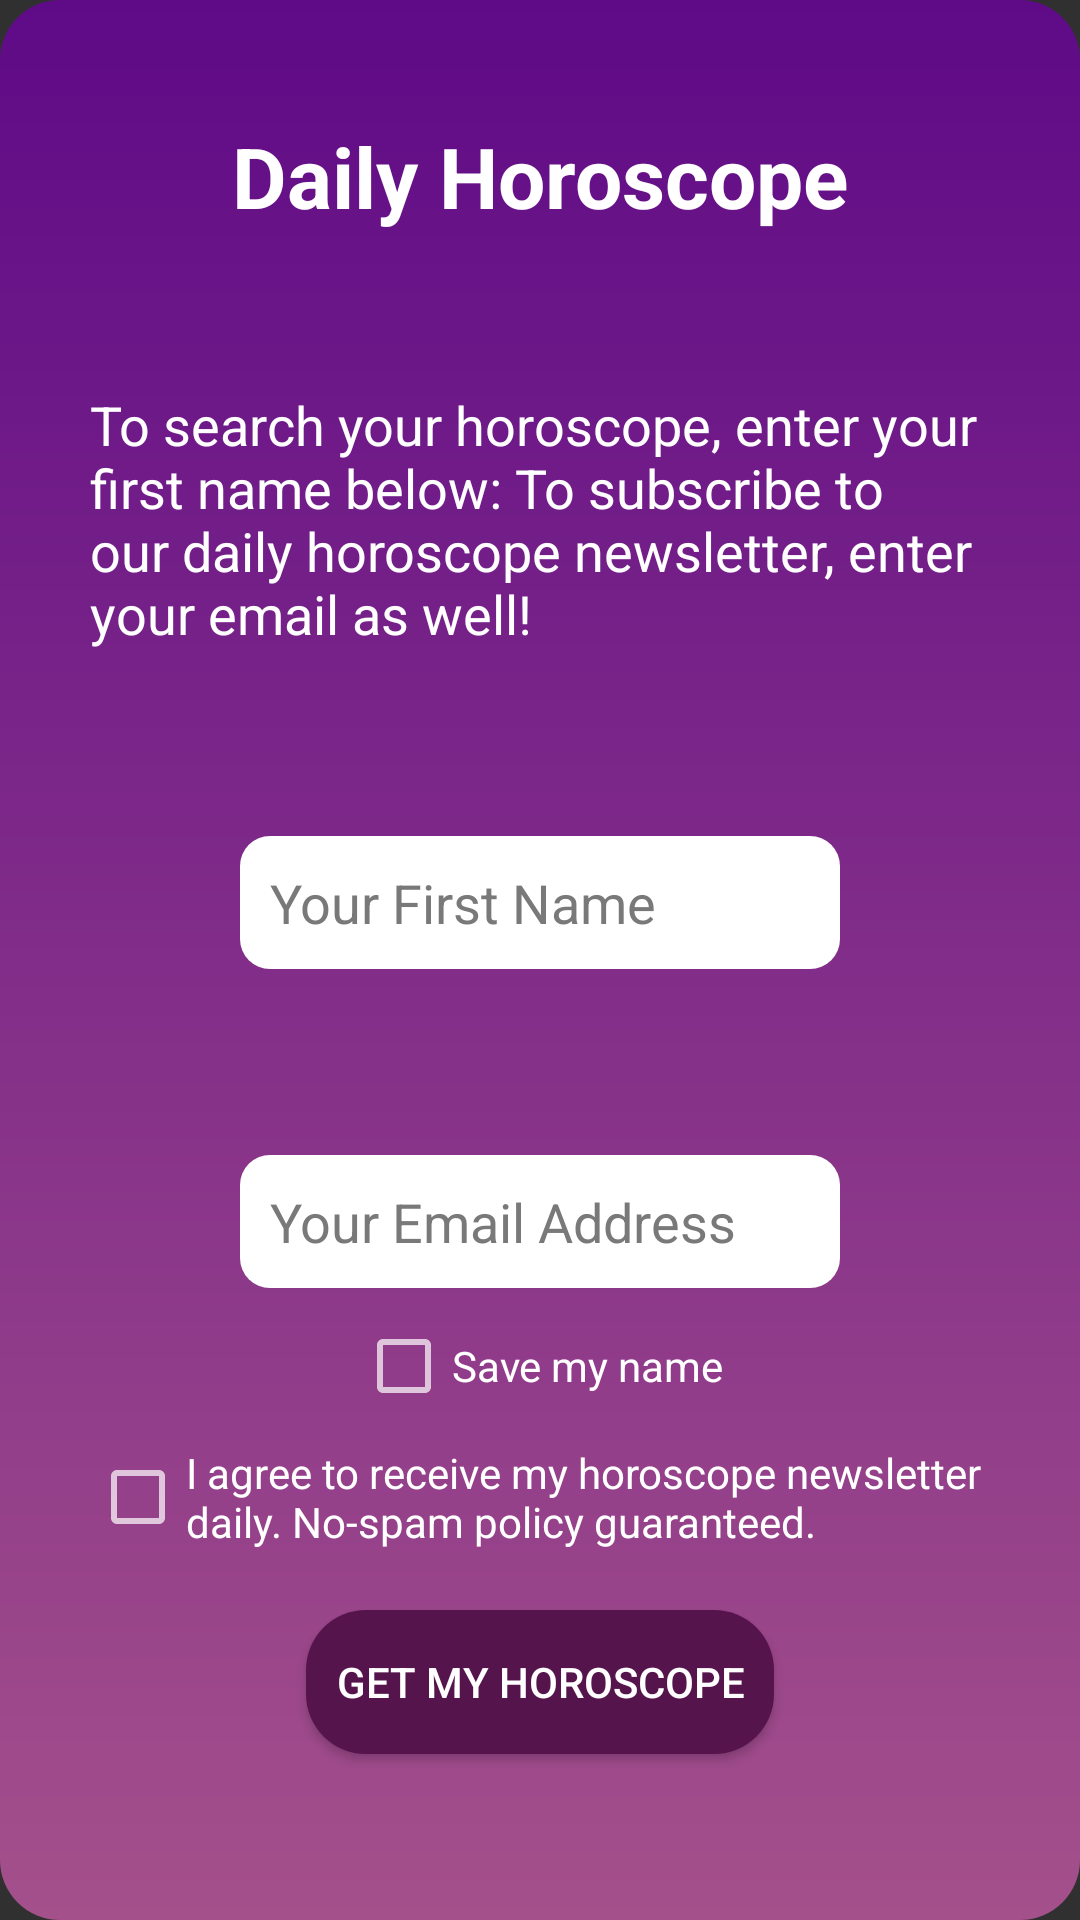

This screen was rendered from an Android layout file. Write that file and the resources it references.
<!-- AndroidManifest.xml: application theme AppTheme -->
<!-- res/layout/widget_horoscope.xml -->
<?xml version="1.0" encoding="utf-8"?>
<androidx.constraintlayout.widget.ConstraintLayout xmlns:android="http://schemas.android.com/apk/res/android"
    xmlns:app="http://schemas.android.com/apk/res-auto"
    xmlns:tools="http://schemas.android.com/tools"
    android:layout_width="match_parent"
    android:layout_height="match_parent"
    android:layout_gravity="center"
    android:background="@drawable/gradiant_purple"
    android:padding="@dimen/padding_regular"
    style="?android:buttonBarButtonStyle"
     >

    <TextView
        android:id="@+id/widget_horoscope_title_txtView"
        android:layout_width="wrap_content"
        android:layout_height="wrap_content"
        android:layout_marginTop="@dimen/normal_margin_small"
        android:layout_marginBottom="@dimen/normal_margin_small"
        app:layout_constraintLeft_toLeftOf="parent"
        app:layout_constraintRight_toRightOf="parent"
        app:layout_constraintTop_toTopOf="parent"
        android:text="@string/widget_horoscope_title"
        android:textColor="@color/white"
        android:textSize="@dimen/text_title"
        android:textStyle="bold"
        />

    <TextView
        android:id="@+id/widget_horoscope_txt_txtView"
        android:layout_width="wrap_content"
        android:layout_height="wrap_content"
        android:layout_marginTop="@dimen/normal_margin_small"
        android:layout_marginBottom="@dimen/normal_margin_small"
        app:layout_constraintLeft_toLeftOf="parent"
        app:layout_constraintRight_toRightOf="parent"
        app:layout_constraintTop_toBottomOf="@id/widget_horoscope_title_txtView"
        app:layout_constraintBottom_toTopOf="@id/widget_horoscope_input_name"
        android:text="@string/widget_horoscope_text"
        android:textColor="@color/white"
        android:textSize="@dimen/text_size_regular"
        />

    <EditText
        android:id="@+id/widget_horoscope_input_name"
        android:layout_width="200dp"
        android:layout_height="wrap_content"
        android:layout_marginTop="@dimen/normal_margin_small"
        android:layout_marginBottom="@dimen/normal_margin_small"
        app:layout_constraintLeft_toLeftOf="parent"
        app:layout_constraintRight_toRightOf="parent"
        app:layout_constraintTop_toBottomOf="@id/widget_horoscope_txt_txtView"
        app:layout_constraintBottom_toTopOf="@id/widget_horoscope_input_email"
        android:padding="@dimen/padding_small"
        android:text="@string/widget_horoscope_input_name"
        android:textColor="@color/basic"
        android:background="@drawable/border_white_fill"
        android:autofillHints="name"
        android:inputType="textPersonName"
        />

    <EditText
        android:id="@+id/widget_horoscope_input_email"
        android:layout_width="200dp"
        android:layout_height="wrap_content"
        android:layout_marginTop="@dimen/normal_margin_small"
        android:layout_marginBottom="@dimen/normal_margin_small"
        app:layout_constraintLeft_toLeftOf="parent"
        app:layout_constraintRight_toRightOf="parent"
        app:layout_constraintTop_toBottomOf="@id/widget_horoscope_input_name"
        app:layout_constraintBottom_toTopOf="@id/widget_horoscope_consent_checkBox"
        android:padding="@dimen/padding_small"
        android:text="@string/widget_horoscope_input_email"
        android:textColor="@color/basic"
        android:background="@drawable/border_white_fill"
        android:autofillHints="email"
        android:inputType="textEmailAddress"
        />

    <CheckBox
        android:id="@+id/widget_horoscope_remember_checkBox"
        android:layout_width="wrap_content"
        android:layout_height="wrap_content"
        android:layout_marginTop="@dimen/normal_margin_small"
        android:layout_marginBottom="@dimen/normal_margin_small"
        app:layout_constraintTop_toBottomOf="@id/widget_horoscope_input_email"
        app:layout_constraintBottom_toTopOf="widget_horoscope_consent_checkBox"
        app:layout_constraintLeft_toLeftOf="parent"
        app:layout_constraintRight_toRightOf="parent"
        android:text="@string/horoscope_remember"
        android:textColor="@color/white"
        />

    <CheckBox
        android:id="@+id/widget_horoscope_consent_checkBox"
        android:layout_width="wrap_content"
        android:layout_height="wrap_content"
        android:layout_marginTop="@dimen/normal_margin_small"
        android:layout_marginBottom="@dimen/normal_margin_small"
        app:layout_constraintLeft_toLeftOf="parent"
        app:layout_constraintRight_toRightOf="parent"
        app:layout_constraintTop_toBottomOf="@id/widget_horoscope_remember_checkBox"
        app:layout_constraintBottom_toTopOf="@id/widget_horoscope_btn"
        android:text="@string/widget_horoscope_consent"
        android:textColor="@color/white"
        />

    <Button
        android:id="@+id/widget_horoscope_btn"
        android:layout_width="wrap_content"
        android:layout_height="wrap_content"
        android:padding="@dimen/padding_small"
        android:layout_marginTop="@dimen/normal_margin_regular"
        android:layout_marginBottom="@dimen/normal_margin_small"
        android:background="@drawable/border_dark_purple_fill"
        app:layout_constraintLeft_toLeftOf="parent"
        app:layout_constraintRight_toRightOf="parent"
        app:layout_constraintTop_toBottomOf="@id/widget_horoscope_consent_checkBox"
        android:text="@string/widget_horoscope_btn"
        android:textColor="@color/white"
        />


</androidx.constraintlayout.widget.ConstraintLayout>
<!-- resources referenced by this layout -->
<resources>
  <color name="basic">#797979</color>
  <color name="white">#FFFFFF</color>
  <dimen name="normal_margin_regular">20dp</dimen>
  <dimen name="normal_margin_small">10dp</dimen>
  <dimen name="padding_regular">30dp</dimen>
  <dimen name="padding_small">10dp</dimen>
  <dimen name="text_size_regular">18sp</dimen>
  <dimen name="text_title">28sp</dimen>
  <!-- drawable border_dark_purple_fill (drawable) -->
  <shape xmlns:android="http://schemas.android.com/apk/res/android"
      android:shape="rectangle">
      <corners android:radius="20dp" />
  
      <solid android:color="@color/dark_purple" />
  
      <padding
          android:left="0dp"
          android:top="0dp"
          android:right="0dp"
          android:bottom="0dp" />
      <size
          android:width="40dp"
          android:height="40dp" />
  
      <stroke android:width="0dp" />
  
  
  </shape>
  <!-- drawable border_white_fill (drawable) -->
  <shape xmlns:android="http://schemas.android.com/apk/res/android"
      android:shape="rectangle">
      <corners android:radius="10dp" />
  
      <solid android:color="@color/white" />
  
      <padding
          android:left="0dp"
          android:top="0dp"
          android:right="0dp"
          android:bottom="0dp" />
      <size
          android:width="40dp"
          android:height="40dp" />
  
      <stroke android:width="0dp" />
  
  
  </shape>
  <!-- drawable gradiant_purple (drawable) -->
  <shape xmlns:android="http://schemas.android.com/apk/res/android" android:shape="rectangle" >
      <gradient
          android:startColor="#a4508b"
          android:endColor="#5f0a87"
          android:angle="90"/>
      <corners
          android:radius="20dp"/>
  
  
  </shape>
  <string name="horoscope_remember">Save my name</string>
  <string name="widget_horoscope_btn">Get my horoscope</string>
  <string name="widget_horoscope_consent">I agree to receive my horoscope newsletter daily. No-spam policy guaranteed.</string>
  <string name="widget_horoscope_input_email">Your Email Address</string>
  <string name="widget_horoscope_input_name">Your First Name</string>
  <string name="widget_horoscope_text">To search your horoscope, enter your first name below:
  To subscribe to our daily horoscope newsletter, enter your email as well!</string>
  <string name="widget_horoscope_title">Daily Horoscope</string>
  <style name="AppTheme" parent="Theme.AppCompat.NoActionBar">
          
  
          <item name="android:windowDisablePreview">true</item>
          <item name="android:windowNoTitle">true</item>
          <item name="android:background">@android:color/transparent</item>
  
          <item name="android:textColor">@android:color/black</item>
  
      </style>
  <color name="dark_purple">#56144d</color>
</resources>
